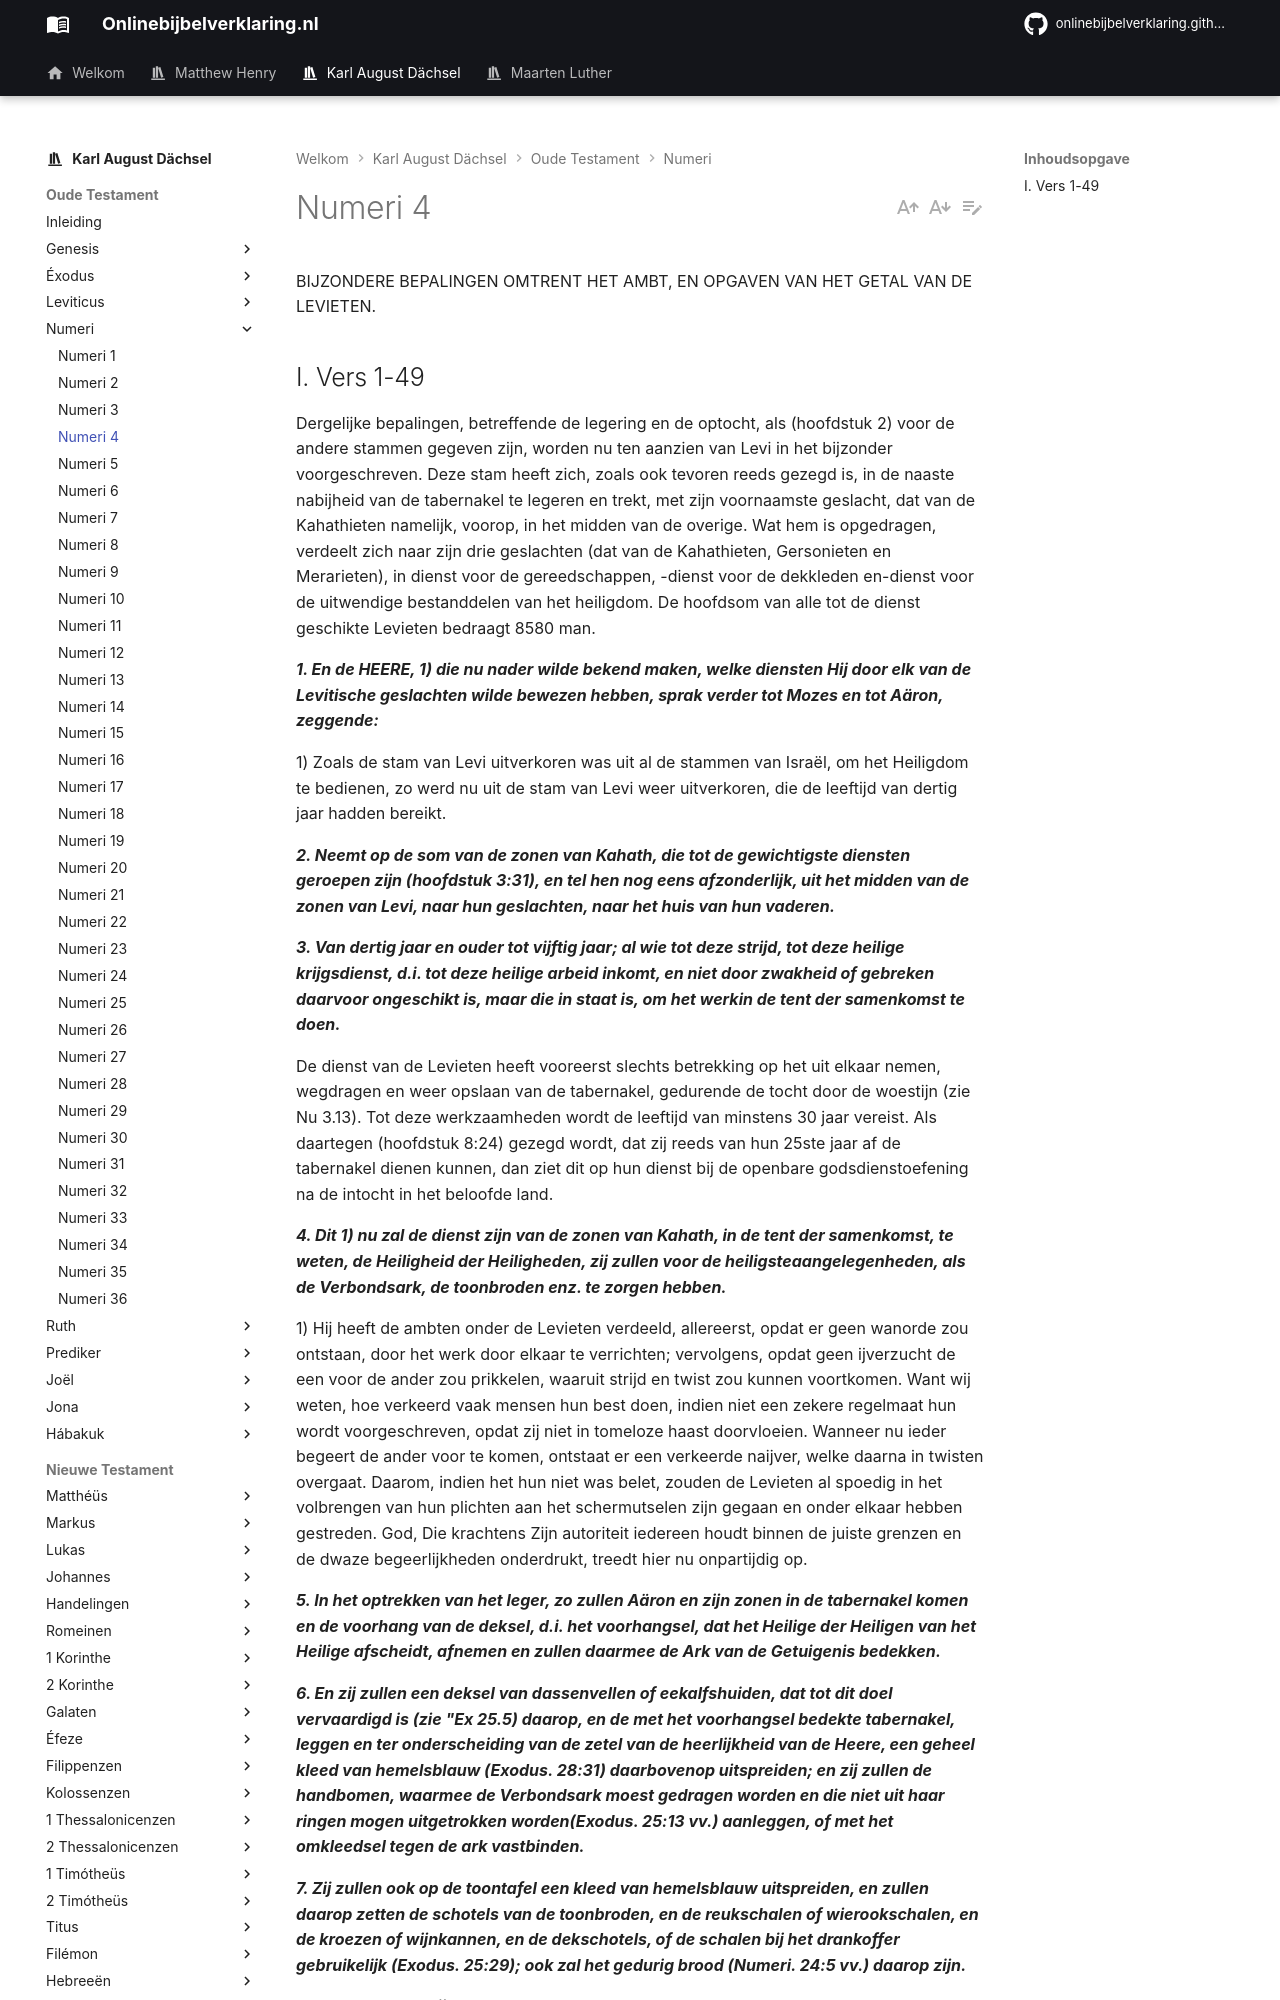

repository: onlinebijbelverklaring/dev-preview · page: karlaugustdachsel/Numeri/Numeri4/index.html · generator: mkdocs

BIJZONDERE BEPALINGEN OMTRENT HET AMBT, EN OPGAVEN VAN HET GETAL VAN DE LEVIETEN.

## I. Vers 1-49
Dergelijke bepalingen, betreffende de legering en de optocht, als (hoofdstuk 2) voor de andere stammen gegeven zijn, worden nu ten aanzien van Levi in het bijzonder voorgeschreven. Deze stam heeft zich, zoals ook tevoren reeds gezegd is, in de naaste nabijheid van de tabernakel te legeren en trekt, met zijn voornaamste geslacht, dat van de Kahathieten namelijk, voorop, in het midden van de overige. Wat hem is opgedragen, verdeelt zich naar zijn drie geslachten (dat van de Kahathieten, Gersonieten en Merarieten), in dienst voor de gereedschappen, -dienst voor de dekkleden en-dienst voor de uitwendige bestanddelen van het heiligdom. De hoofdsom van alle tot de dienst geschikte Levieten bedraagt 8580 man.

***1. En de HEERE, 1) die nu nader wilde bekend maken, welke diensten Hij door elk van de Levitische geslachten wilde bewezen hebben, sprak verder tot Mozes en tot Aäron, zeggende:***

1) Zoals de stam van Levi uitverkoren was uit al de stammen van Israël, om het Heiligdom te bedienen, zo werd nu uit de stam van Levi weer uitverkoren, die de leeftijd van dertig jaar hadden bereikt.

***2. Neemt op de som van de zonen van Kahath, die tot de gewichtigste diensten geroepen zijn (hoofdstuk 3:31), en tel hen nog eens afzonderlijk, uit het midden van de zonen van Levi, naar hun geslachten, naar het huis van hun vaderen.***

***3. Van dertig jaar en ouder tot vijftig jaar; al wie tot deze strijd, tot deze heilige krijgsdienst, d.i. tot deze heilige arbeid inkomt, en niet door zwakheid of gebreken daarvoor ongeschikt is, maar die in staat is, om het werkin de tent der samenkomst te doen.***

De dienst van de Levieten heeft vooreerst slechts betrekking op het uit elkaar nemen, wegdragen en weer opslaan van de tabernakel, gedurende de tocht door de woestijn (zie Nu 3.13). Tot deze werkzaamheden wordt de leeftijd van minstens 30 jaar vereist. Als daartegen (hoofdstuk 8:24) gezegd wordt, dat zij reeds van hun 25ste jaar af de tabernakel dienen kunnen, dan ziet dit op hun dienst bij de openbare godsdienstoefening na de intocht in het beloofde land.

***4. Dit 1) nu zal de dienst zijn van de zonen van Kahath, in de tent der samenkomst, te weten, de Heiligheid der Heiligheden, zij zullen voor de heiligsteaangelegenheden, als de Verbondsark, de toonbroden enz. te zorgen hebben.***

1) Hij heeft de ambten onder de Levieten verdeeld, allereerst, opdat er geen wanorde zou ontstaan, door het werk door elkaar te verrichten; vervolgens, opdat geen ijverzucht de een voor de ander zou prikkelen, waaruit strijd en twist zou kunnen voortkomen. Want wij weten, hoe verkeerd vaak mensen hun best doen, indien niet een zekere regelmaat hun wordt voorgeschreven, opdat zij niet in tomeloze haast doorvloeien. Wanneer nu ieder begeert de ander voor te komen, ontstaat er een verkeerde naijver, welke daarna in twisten overgaat. Daarom, indien het hun niet was belet, zouden de Levieten al spoedig in het volbrengen van hun plichten aan het schermutselen zijn gegaan en onder elkaar hebben gestreden. God, Die krachtens Zijn autoriteit iedereen houdt binnen de juiste grenzen en de dwaze begeerlijkheden onderdrukt, treedt hier nu onpartijdig op.

***5. In het optrekken van het leger, zo zullen Aäron en zijn zonen in de tabernakel komen en de voorhang van de deksel, d.i. het voorhangsel, dat het Heilige der Heiligen van het Heilige afscheidt, afnemen en zullen daarmee de Ark van de Getuigenis bedekken.***

***6. En zij zullen een deksel van dassenvellen of eekalfshuiden, dat tot dit doel vervaardigd is (zie "Ex 25.5) daarop, en de met het voorhangsel bedekte tabernakel, leggen en ter onderscheiding van de zetel van de heerlijkheid van de Heere, een geheel kleed van hemelsblauw (Exodus. 28:31) daarbovenop uitspreiden; en zij zullen de handbomen, waarmee de Verbondsark moest gedragen worden en die niet uit haar ringen mogen uitgetrokken worden(Exodus. 25:13 vv.) aanleggen, of met het omkleedsel tegen de ark vastbinden.***

***7. Zij zullen ook op de toontafel een kleed van hemelsblauw uitspreiden, en zullen daarop zetten de schotels van de toonbroden, en de reukschalen of wierookschalen, en de kroezen of wijnkannen, en de dekschotels, of de schalen bij het drankoffer gebruikelijk (Exodus. 25:29); ook zal het gedurig brood (Numeri. 24:5 vv.) daarop zijn.***

***8. Daarna zullen zij een scharlaken kleed daarover, over deze vaatwerken en toonbroden uitspreiden, en zullen dat met een deksel van dassenvellen, of zeekalfshuiden, tegen de invloed van het weer bedekken; en zij zullen dehandbomen, waarmee de tafel van de toonbroden moet gedragen worden (Exodus. 25:27)), aanleggen (vs.6).***
